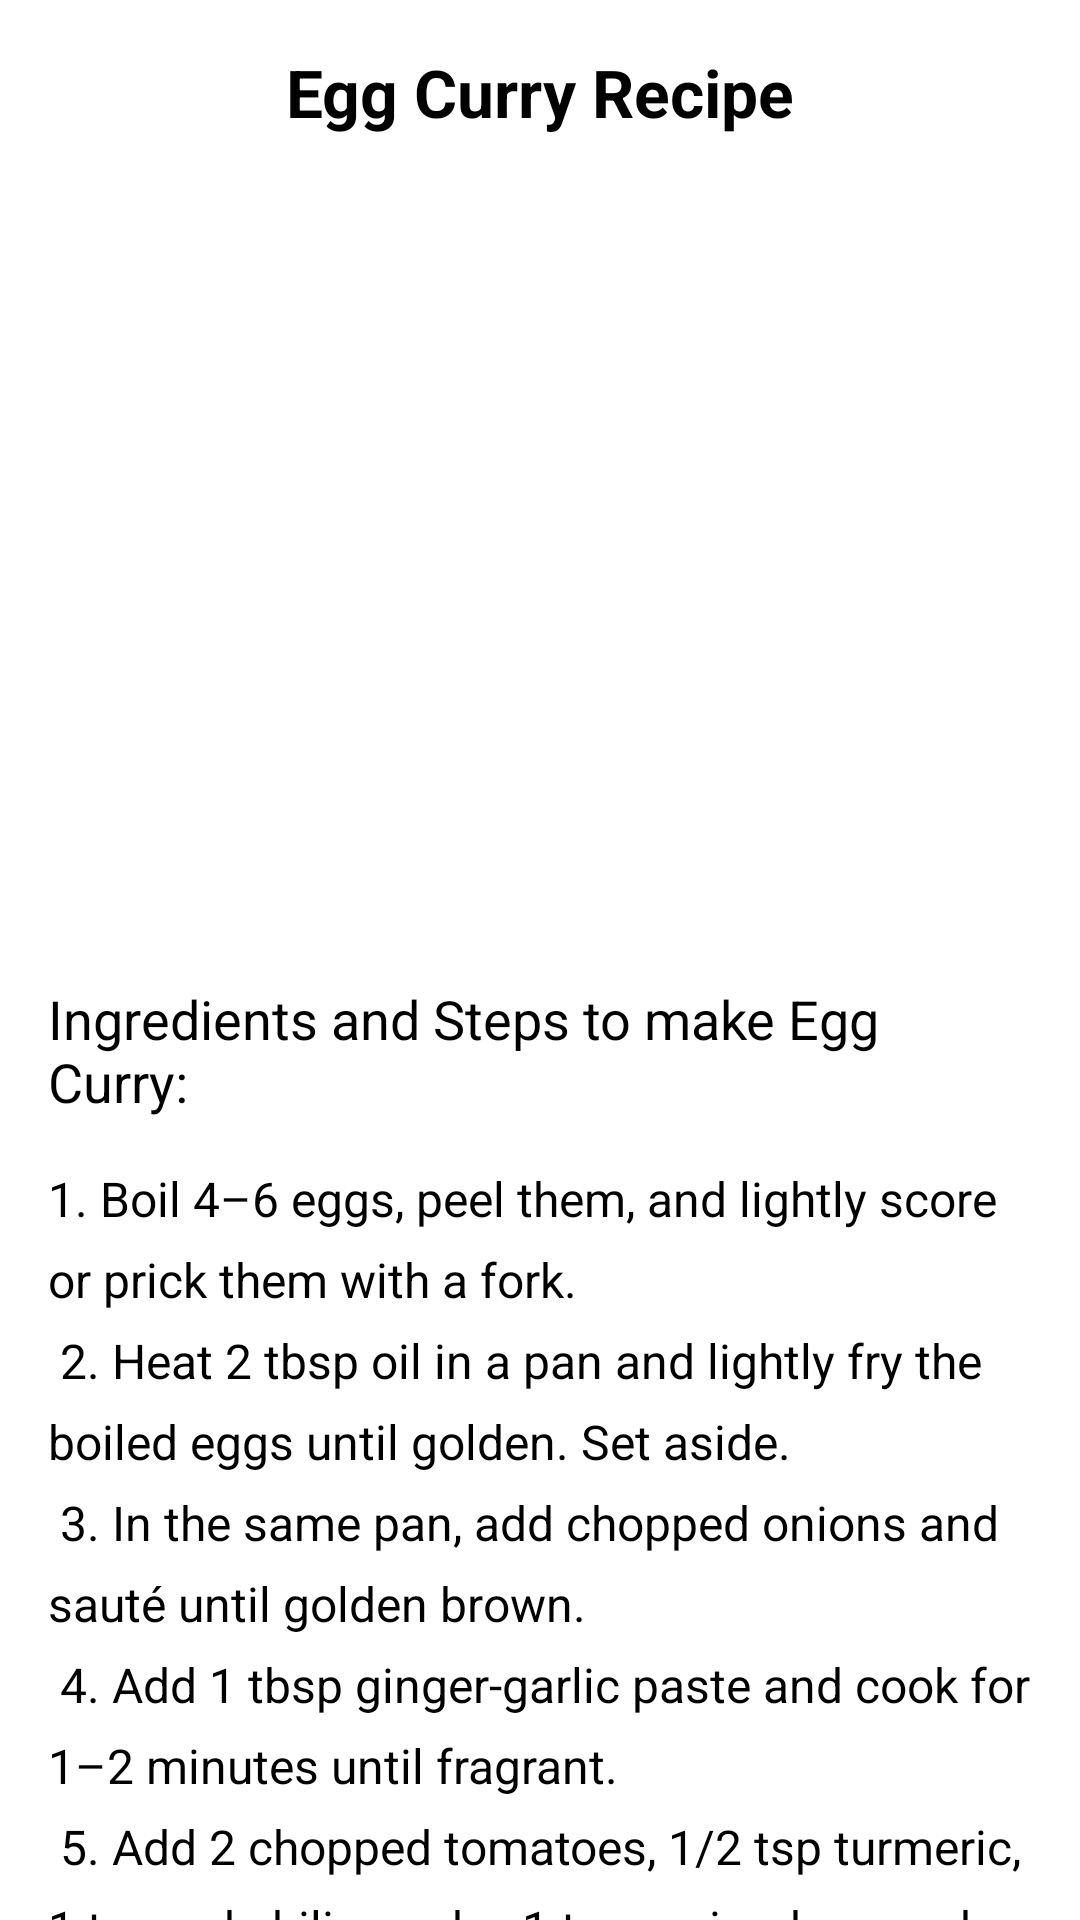

Here is an Android app screen rendered from its layout file. Give the layout XML and the strings, colors and styles it references.
<!-- AndroidManifest.xml: application theme Theme.ExampleApplication -->
<!-- res/layout/activity_egg_curry.xml -->
<?xml version="1.0" encoding="utf-8"?>
<ScrollView xmlns:android="http://schemas.android.com/apk/res/android"
    android:layout_width="match_parent"
    android:layout_height="match_parent">

    <LinearLayout
        android:layout_width="match_parent"
        android:layout_height="wrap_content"
        android:orientation="vertical"
        android:padding="16dp"
        android:gravity="center_horizontal">

        
        <TextView
            android:layout_width="wrap_content"
            android:layout_height="wrap_content"
            android:text="Egg Curry Recipe"
            android:textSize="22sp"
            android:textStyle="bold"
            android:layout_marginBottom="16dp"
            android:layout_gravity="center_horizontal"/>

        
        <ImageView
            android:id="@+id/eggCurryImage"
            android:layout_width="match_parent"
            android:layout_height="250dp"
            android:src="@drawable/eggcurry"
            android:contentDescription="Egg Curry Image"
            android:layout_marginBottom="16dp"/>

        
        <TextView
            android:id="@+id/recipeProcedure"
            android:layout_width="wrap_content"
            android:layout_height="wrap_content"
            android:text="Ingredients and Steps to make Egg Curry:"
            android:textSize="18sp"
            android:layout_marginBottom="16dp"/>

        
        <TextView
            android:id="@+id/procedureSteps"
            android:layout_width="match_parent"
            android:layout_height="wrap_content"
            android:text="@string/egg_curry_recipe_procedure"
            android:textSize="16sp"
            android:lineSpacingExtra="8dp"
            android:layout_marginBottom="16dp"/>

        
        <Button
            android:id="@+id/addFavoriteButton"
            android:layout_width="wrap_content"
            android:layout_height="wrap_content"
            android:text="Add to Favorites"
            android:layout_marginTop="16dp"
            android:layout_gravity="center"/>

    </LinearLayout>
</ScrollView>
<!-- resources referenced by this layout -->
<resources>
  <string name="egg_curry_recipe_procedure">
      1. Boil 4–6 eggs, peel them, and lightly score or prick them with a fork.\n
      2. Heat 2 tbsp oil in a pan and lightly fry the boiled eggs until golden. Set aside.\n
      3. In the same pan, add chopped onions and sauté until golden brown.\n
      4. Add 1 tbsp ginger-garlic paste and cook for 1–2 minutes until fragrant.\n
      5. Add 2 chopped tomatoes, 1/2 tsp turmeric, 1 tsp red chili powder, 1 tsp coriander powder, and salt. Cook until oil separates.\n
      6. Add water as needed to make a curry base and bring it to a boil.\n
      7. Add the fried eggs and let them simmer in the curry for 5–10 minutes.\n
      8. Garnish with chopped coriander leaves.\n
      9. Serve hot with steamed rice or roti.
  </string>
  <style name="Theme.ExampleApplication" parent="Base.Theme.ExampleApplication">
          
          <item name="android:navigationBarColor">@android:color/transparent</item>
          <item name="android:statusBarColor">@android:color/transparent</item>
          <item name="android:windowLightStatusBar">?attr/isLightTheme</item>
      </style>
</resources>
